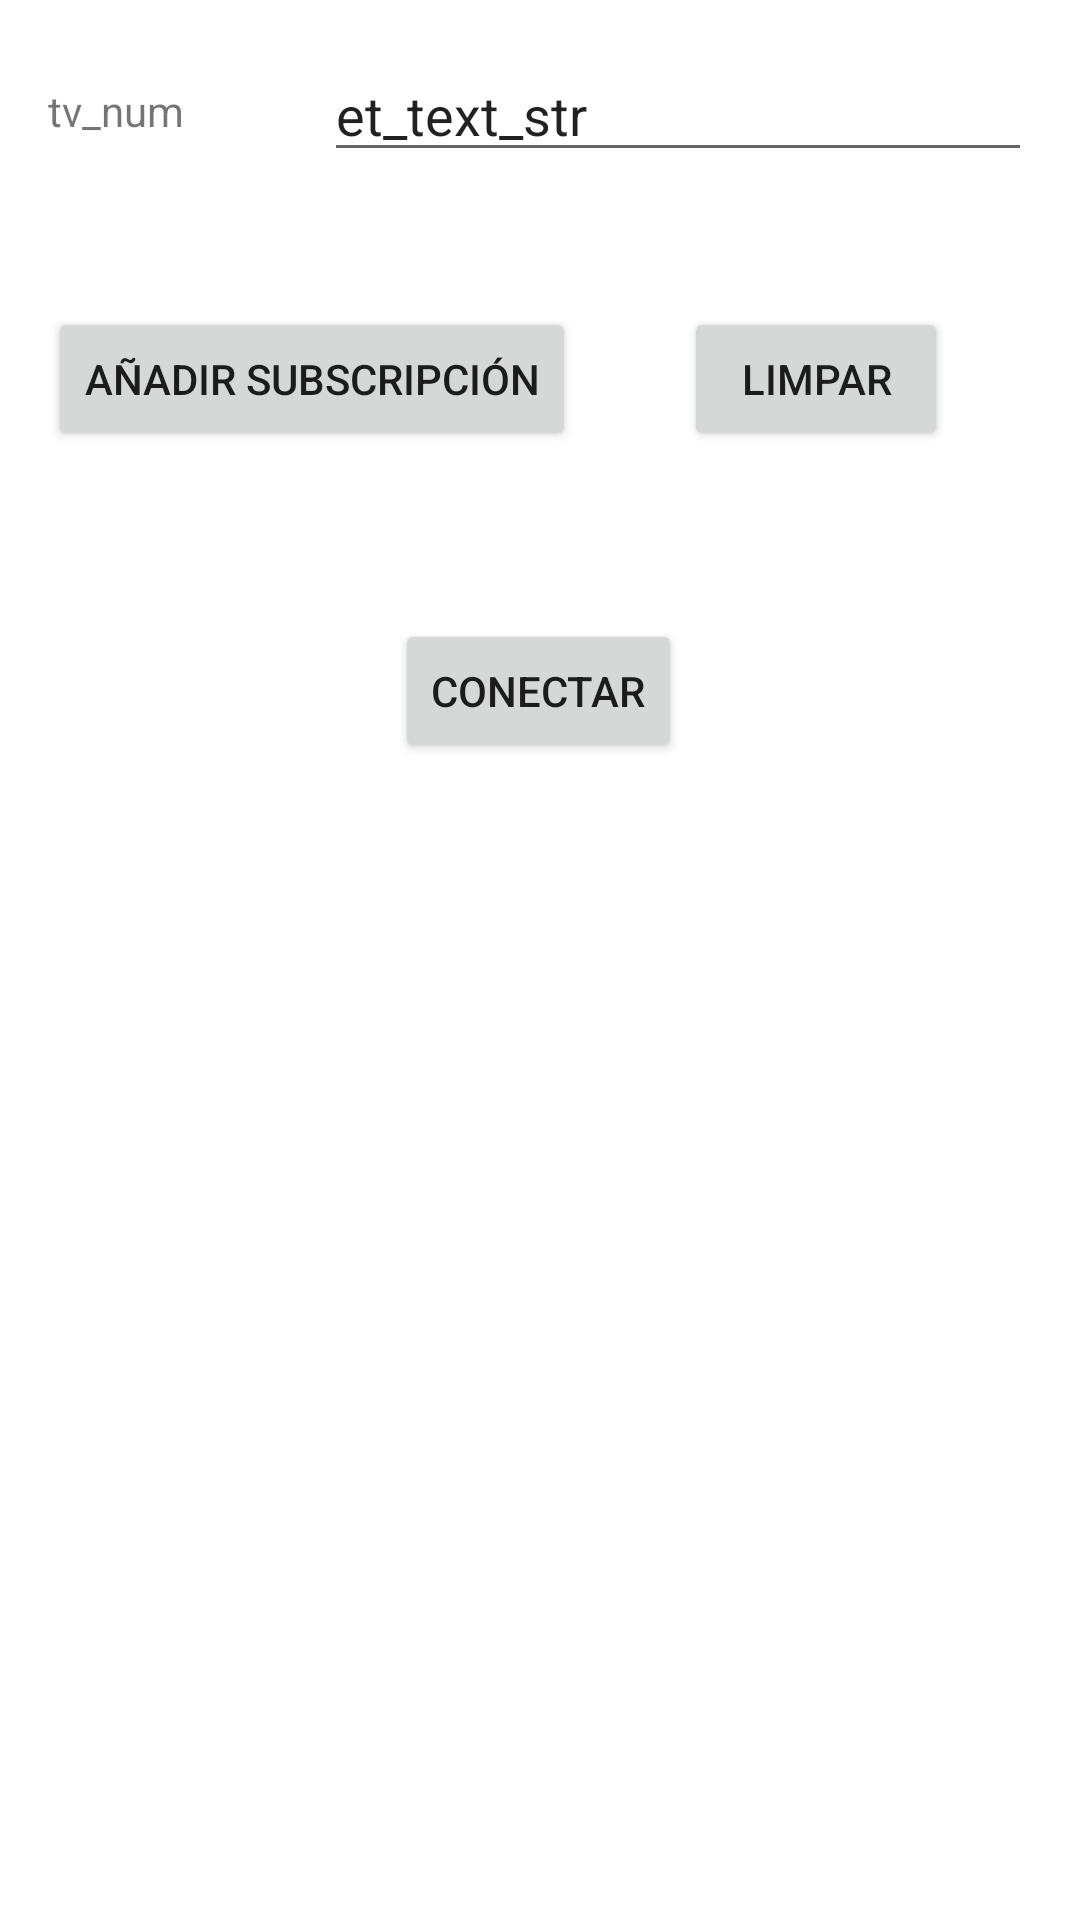

Produce the Android XML layout that renders to this screen, including the resource entries it uses.
<!-- AndroidManifest.xml: application theme Theme.Probatfg -->
<!-- res/layout/activity_main.xml -->
<?xml version="1.0" encoding="utf-8"?>
<androidx.constraintlayout.widget.ConstraintLayout xmlns:android="http://schemas.android.com/apk/res/android"
    xmlns:app="http://schemas.android.com/apk/res-auto"
    xmlns:tools="http://schemas.android.com/tools"
    android:layout_width="match_parent"
    android:layout_height="match_parent"
    tools:context=".MainActivity">

    <Button
        android:id="@+id/but_ok"
        android:layout_width="wrap_content"
        android:layout_height="wrap_content"
        android:layout_marginTop="56dp"
        android:text="@string/OK_str"
        app:layout_constraintEnd_toEndOf="parent"
        app:layout_constraintHorizontal_bias="0.498"
        app:layout_constraintStart_toStartOf="parent"
        app:layout_constraintTop_toBottomOf="@+id/but_add" />

    <Button
        android:id="@+id/but_add"
        android:layout_width="wrap_content"
        android:layout_height="wrap_content"
        android:layout_marginStart="16dp"
        android:layout_marginTop="56dp"
        android:text="@string/but_add_str"
        app:layout_constraintStart_toStartOf="parent"
        app:layout_constraintTop_toBottomOf="@+id/tv_num" />

    <Button
        android:id="@+id/but_clear"
        android:layout_width="wrap_content"
        android:layout_height="wrap_content"
        android:text="@string/but_clear_str"
        app:layout_constraintEnd_toEndOf="parent"
        app:layout_constraintHorizontal_bias="0.45"
        app:layout_constraintStart_toEndOf="@+id/but_add"
        app:layout_constraintTop_toTopOf="@+id/but_add" />

    <EditText
        android:id="@+id/et_text"
        android:layout_width="0dp"
        android:layout_height="wrap_content"
        android:layout_marginStart="8dp"
        android:layout_marginEnd="16dp"
        android:importantForAutofill="no"
        android:inputType="text"
        android:text="@string/et_text_str"
        app:layout_constraintBottom_toBottomOf="parent"
        app:layout_constraintEnd_toEndOf="parent"
        app:layout_constraintHorizontal_bias="0.5"
        app:layout_constraintStart_toEndOf="@+id/tv_num"
        app:layout_constraintTop_toTopOf="parent"
        app:layout_constraintVertical_bias="0.027" />

    <TextView
        android:id="@+id/tv_num"
        android:layout_width="76dp"
        android:layout_height="19dp"
        android:layout_marginStart="16dp"
        android:layout_marginEnd="8dp"
        android:text="@string/tv_num"
        app:layout_constraintBottom_toBottomOf="@+id/et_text"
        app:layout_constraintEnd_toStartOf="@+id/et_text"
        app:layout_constraintHorizontal_bias="0.5"
        app:layout_constraintStart_toStartOf="parent"
        app:layout_constraintTop_toTopOf="@+id/et_text" />

    <LinearLayout
        android:id="@+id/ll_fragm"
        android:layout_width="408dp"
        android:layout_height="390dp"
        android:layout_marginTop="8dp"
        android:orientation="vertical"
        app:layout_constraintBottom_toBottomOf="parent"
        app:layout_constraintEnd_toEndOf="parent"
        app:layout_constraintHorizontal_bias="1.0"
        app:layout_constraintStart_toStartOf="parent"
        app:layout_constraintTop_toBottomOf="@+id/but_add"
        app:layout_constraintVertical_bias="1.0"></LinearLayout>


</androidx.constraintlayout.widget.ConstraintLayout>
<!-- resources referenced by this layout -->
<resources>
  <string name="OK_str">Conectar</string>
  <string name="but_add_str">Añadir Subscripción</string>
  <string name="but_clear_str">Limpar</string>
  <string name="et_text_str">et_text_str</string>
  <string name="tv_num">tv_num</string>
  <style name="Theme.Probatfg" parent="Theme.MaterialComponents.DayNight.DarkActionBar">
          
          <item name="colorPrimary">@color/purple_500</item>
          <item name="colorPrimaryVariant">@color/purple_700</item>
          <item name="colorOnPrimary">@color/white</item>
          
          <item name="colorSecondary">@color/teal_200</item>
          <item name="colorSecondaryVariant">@color/teal_700</item>
          <item name="colorOnSecondary">@color/black</item>
          
          <item name="android:statusBarColor" tools:targetApi="l">?attr/colorPrimaryVariant</item>
          
      </style>
  <!-- not gathered from this repository: default colours our renderer supplied (Android Studio template values) -->
  <color name="purple_500">#FF6200EE</color>
  <color name="purple_700">#FF3700B3</color>
  <color name="teal_200">#FF03DAC5</color>
  <color name="teal_700">#FF018786</color>
  <color name="black">#FF000000</color>
  <color name="white">#FFFFFFFF</color>
</resources>
